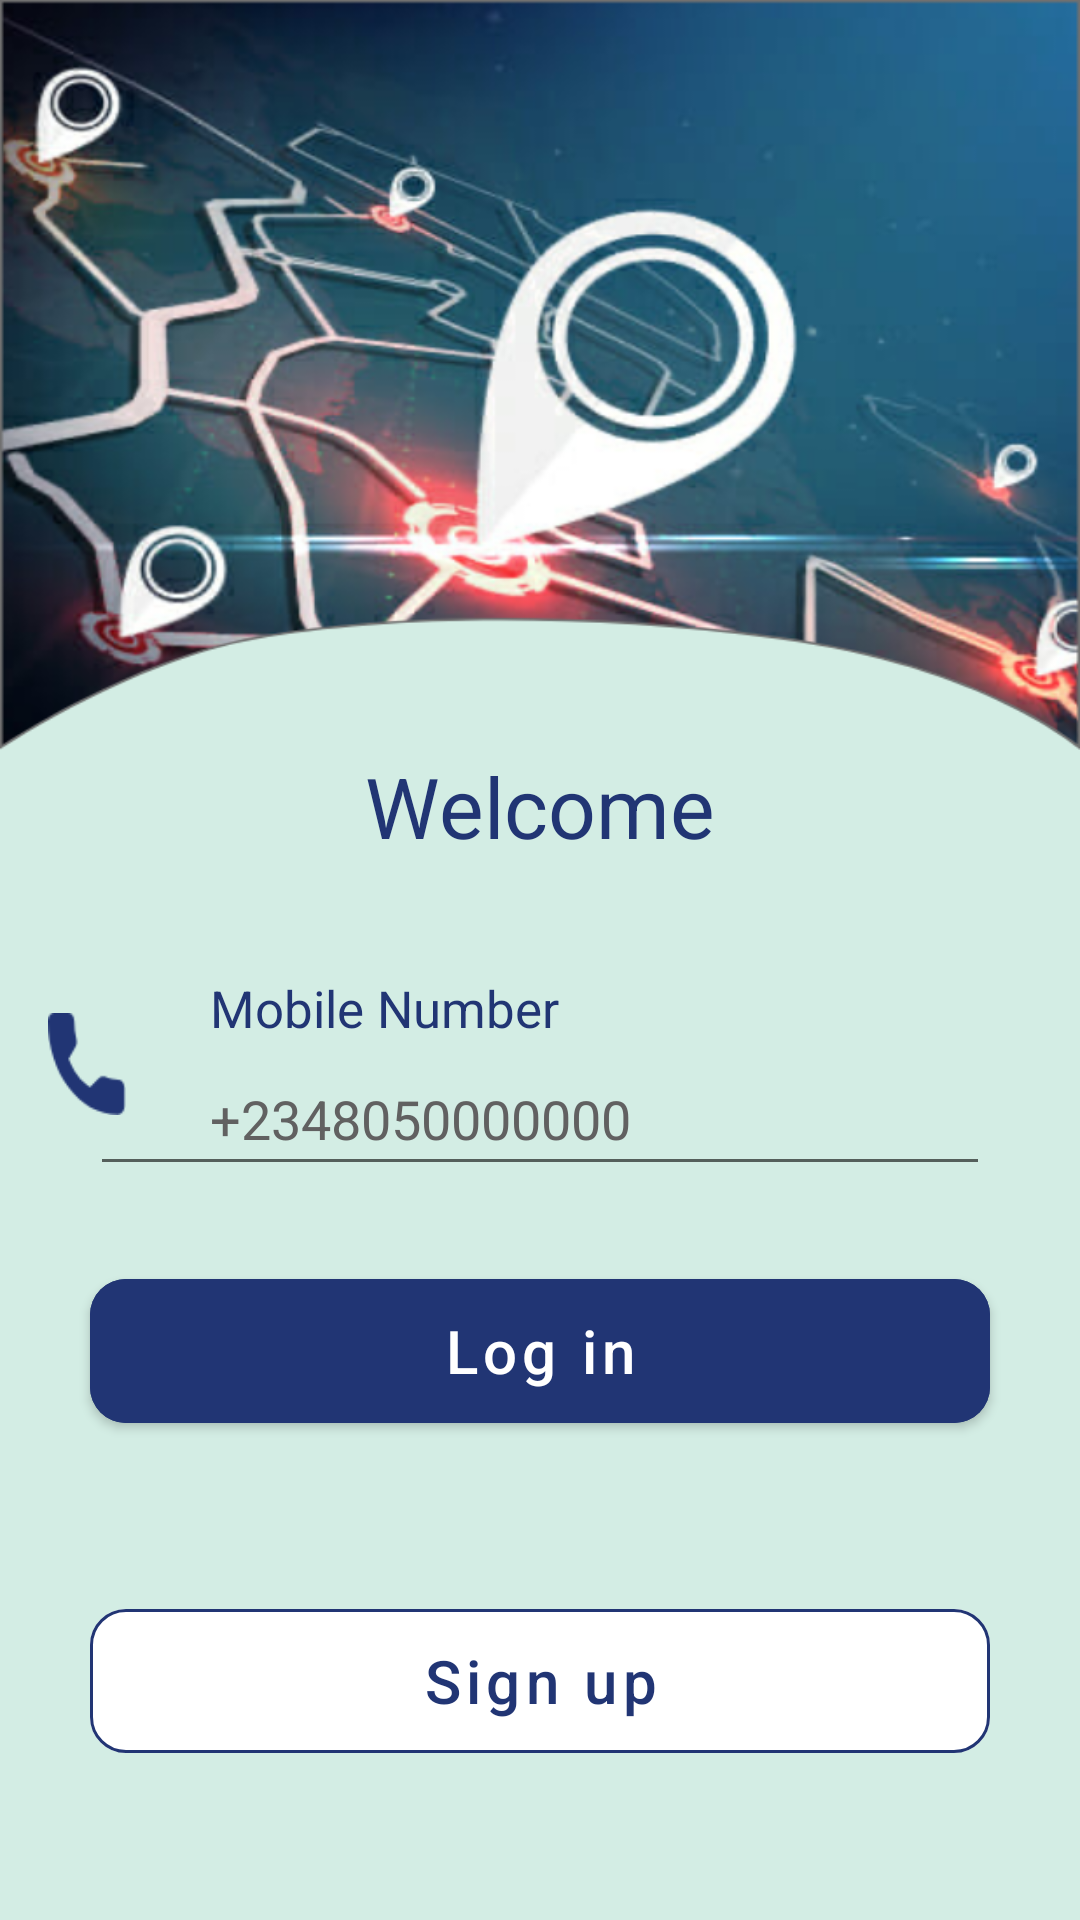

Write the Android layout XML for this screen, with the resource values it uses.
<!-- AndroidManifest.xml: application theme Theme.Mobifind -->
<!-- res/layout/fragment_welcome.xml -->
<?xml version="1.0" encoding="utf-8"?>
<ScrollView
    xmlns:android="http://schemas.android.com/apk/res/android"
    xmlns:app="http://schemas.android.com/apk/res-auto"
    xmlns:tools="http://schemas.android.com/tools"
    android:layout_height="match_parent"
    android:layout_width="match_parent"
    android:fillViewport="true">



<androidx.constraintlayout.widget.ConstraintLayout
    android:layout_width="match_parent"
    android:layout_height="wrap_content"
    android:background="@color/light_blue"
    tools:context=".ui.WelcomeFragment">

    <ImageView
        android:id="@+id/image_header"
        android:layout_width="match_parent"
        android:layout_height="250dp"
        android:scaleType="fitXY"
        android:src="@drawable/welcome2"
        app:layout_constraintEnd_toEndOf="parent"
        app:layout_constraintStart_toStartOf="parent"
        app:layout_constraintTop_toTopOf="parent" />

    <TextView
        android:id="@+id/welcome_tv"
        android:layout_width="wrap_content"
        android:layout_height="wrap_content"
        android:text="@string/welcome_text"
        android:textAppearance="@style/TextAppearance.MaterialComponents.Headline5"
        android:textColor="@color/dark_blue"
        android:textSize="28sp"
        app:layout_constraintEnd_toEndOf="parent"
        app:layout_constraintStart_toStartOf="parent"
        app:layout_constraintTop_toBottomOf="@+id/image_header" />

    <TextView
        android:id="@+id/mobile_tv"
        android:layout_width="match_parent"
        android:layout_height="wrap_content"
        android:layout_marginStart="40dp"
        android:paddingStart="30dp"
        android:paddingEnd="30dp"
        android:text="@string/mobile_number"
        android:textColor="@color/dark_blue"
        android:textSize="17sp"
        app:layout_constraintBottom_toTopOf="@id/mobile_number_et"
        app:layout_constraintStart_toStartOf="@id/mobile_number_et" />

    <ImageView
        android:id="@+id/phone_icon"
        android:layout_width="26dp"
        android:layout_height="38dp"
        android:layout_marginBottom="10dp"
        android:layout_marginStart="16dp"
        android:src="@drawable/call"
        app:layout_constraintBottom_toBottomOf="@id/mobile_number_et"
        app:layout_constraintStart_toStartOf="parent"
        app:layout_constraintTop_toTopOf="@id/mobile_tv"
        app:layout_constraintVertical_bias="0.478" />

    <com.google.android.material.textfield.TextInputEditText
        android:id="@+id/mobile_number_et"
        android:layout_width="match_parent"
        android:layout_height="48dp"
        android:layout_marginStart="30dp"
        android:layout_marginEnd="30dp"
        android:paddingStart="40dp"
        android:paddingEnd="40dp"
        android:layout_marginTop="60dp"
        android:focusable="true"
        android:hint="@string/mobile_number_hint"
        android:inputType="phone"
        android:minHeight="48dp"
        android:textColorHint="#616161"
        app:layout_constraintStart_toEndOf="@id/phone_icon"
        app:layout_constraintTop_toBottomOf="@id/welcome_tv" />

    <TextView
        android:id="@+id/password_tv"
        android:layout_width="match_parent"
        android:layout_height="wrap_content"
        android:layout_marginStart="40dp"
        android:paddingStart="30dp"
        android:paddingEnd="30dp"
        android:text="@string/password_text"
        android:visibility="gone"
        android:textColor="@color/dark_blue"
        android:textSize="17sp"
        app:layout_constraintBottom_toTopOf="@id/password_et"
        app:layout_constraintStart_toStartOf="@id/password_et"
        app:layout_constraintVertical_bias="1.0" />

    <ImageView
        android:id="@+id/lock_icon"
        android:layout_width="26dp"
        android:layout_height="38dp"
        android:layout_marginStart="16dp"
        android:layout_marginBottom="10dp"
        android:src="@drawable/padlock"
        android:visibility="gone"
        app:layout_constraintBottom_toBottomOf="@id/password_et"
        app:layout_constraintStart_toStartOf="parent"
        app:layout_constraintTop_toTopOf="@id/password_tv"
        app:layout_constraintVertical_bias="0.478" />

    <com.google.android.material.textfield.TextInputEditText
        android:id="@+id/password_et"
        android:layout_width="match_parent"
        android:layout_height="48dp"
        android:layout_marginTop="30dp"
        android:layout_marginStart="30dp"
        android:layout_marginEnd="30dp"
        android:paddingStart="40dp"
        android:paddingEnd="40dp"
        android:visibility="gone"
        android:focusable="true"
        android:hint="*******"
        android:inputType="textPassword"
        android:minHeight="48dp"
        android:textColorHint="#616161"
        app:layout_constraintStart_toEndOf="@id/lock_icon"
        app:layout_constraintTop_toBottomOf="@id/mobile_number_et" />

    <com.google.android.material.button.MaterialButton
        android:id="@+id/login_btn"
        android:layout_width="match_parent"
        android:layout_height="60dp"
        android:text="@string/login_btn_text"
        android:textSize="20sp"
        android:padding="10dp"
        android:textAllCaps="false"
        android:layout_marginEnd="30dp"
        android:layout_marginStart="30dp"
        app:cornerRadius="12dp"
        android:layout_marginTop="25dp"
        android:backgroundTint="@color/dark_blue"
        app:layout_constraintTop_toBottomOf="@id/password_et" />

    <TextView
        android:id="@+id/forgot_password_tv"
        android:layout_width="wrap_content"
        android:layout_height="wrap_content"
        android:layout_marginTop="4dp"
        android:text="@string/forgot_password"
        android:visibility="gone"
        android:textAppearance="@style/TextAppearance.AppCompat.Body2"
        android:textColor="#414141"
        app:layout_constraintEnd_toEndOf="@id/login_btn"
        app:layout_constraintTop_toBottomOf="@id/login_btn" />

    <com.google.android.material.button.MaterialButton
        android:id="@+id/signup_btn"
        style="@style/Widget.MaterialComponents.Button.OutlinedButton"
        android:layout_width="match_parent"
        android:layout_height="60dp"
        android:backgroundTint="@color/white"
        android:padding="10dp"
        android:layout_marginStart="30dp"
        android:layout_marginEnd="30dp"
        android:layout_marginTop="50dp"
        android:text="@string/signup_btn_text"
        android:textAllCaps="false"
        android:textColor="@color/dark_blue"
        android:textSize="20sp"
        app:cornerRadius="12dp"
        app:layout_constraintTop_toBottomOf="@+id/login_btn"
        app:strokeColor="@color/dark_blue"
        tools:layout_editor_absoluteX="30dp" />

    <ProgressBar
        android:id="@+id/fragment_welcome_progress"
        style="?android:attr/progressBarStyle"
        android:layout_width="wrap_content"
        android:layout_height="wrap_content"
        android:visibility="gone"
        app:layout_constraintBottom_toBottomOf="parent"
        app:layout_constraintEnd_toEndOf="parent"
        app:layout_constraintStart_toStartOf="parent"
        app:layout_constraintTop_toTopOf="parent" />

</androidx.constraintlayout.widget.ConstraintLayout>

</ScrollView>
<!-- resources referenced by this layout -->
<resources>
  <color name="dark_blue">#213574</color>
  <color name="light_blue">#D3EDE4</color>
  <color name="white">#FFFFFFFF</color>
  <!-- drawable call: png bitmap (drawable, 1463 bytes) -->
  <!-- drawable padlock: png bitmap (drawable, 1331 bytes) -->
  <!-- drawable welcome2: png bitmap (drawable, 355451 bytes) -->
  <string name="forgot_password">Forgot password?</string>
  <string name="login_btn_text">Log in</string>
  <string name="mobile_number">Mobile Number</string>
  <string name="mobile_number_hint">+2348050000000</string>
  <string name="password_text">Password</string>
  <string name="signup_btn_text">Sign up</string>
  <string name="welcome_text">Welcome</string>
  <style name="Theme.Mobifind" parent="Theme.MaterialComponents.Light.NoActionBar">
          android:theme="@style/Theme.AppCompat.NoActionBar"
          
          <item name="colorPrimary">@color/tool_bar</item>
          <item name="colorPrimaryVariant">@color/status_bar</item>
          <item name="colorOnPrimary">@color/white</item>
          
          <item name="colorSecondary">@color/teal_200</item>
          <item name="colorSecondaryVariant">@color/teal_700</item>
          <item name="colorOnSecondary">@color/black</item>
          
          <item name="android:statusBarColor" tools:targetApi="l">?attr/colorPrimaryVariant</item>
          
  
          
          <item name="material_dialog_background">@color/tool_bar</item>
          <item name="material_dialog_message_text_color">@color/dark_blue</item>
          <item name="material_dialog_title_text_color">@color/dark_blue</item>
          <item name="material_dialog_positive_button_color">@color/dark_blue</item>
          <item name="material_dialog_positive_button_text_color">@color/white</item>
          <item name="material_dialog_negative_button_text_color">@color/dark_blue</item>
      </style>
  <color name="tool_bar">#93DBC2</color>
  <color name="status_bar">#5EBF9E</color>
  <color name="teal_200">#FF03DAC5</color>
  <color name="teal_700">#FF018786</color>
  <color name="black">#FF000000</color>
</resources>
